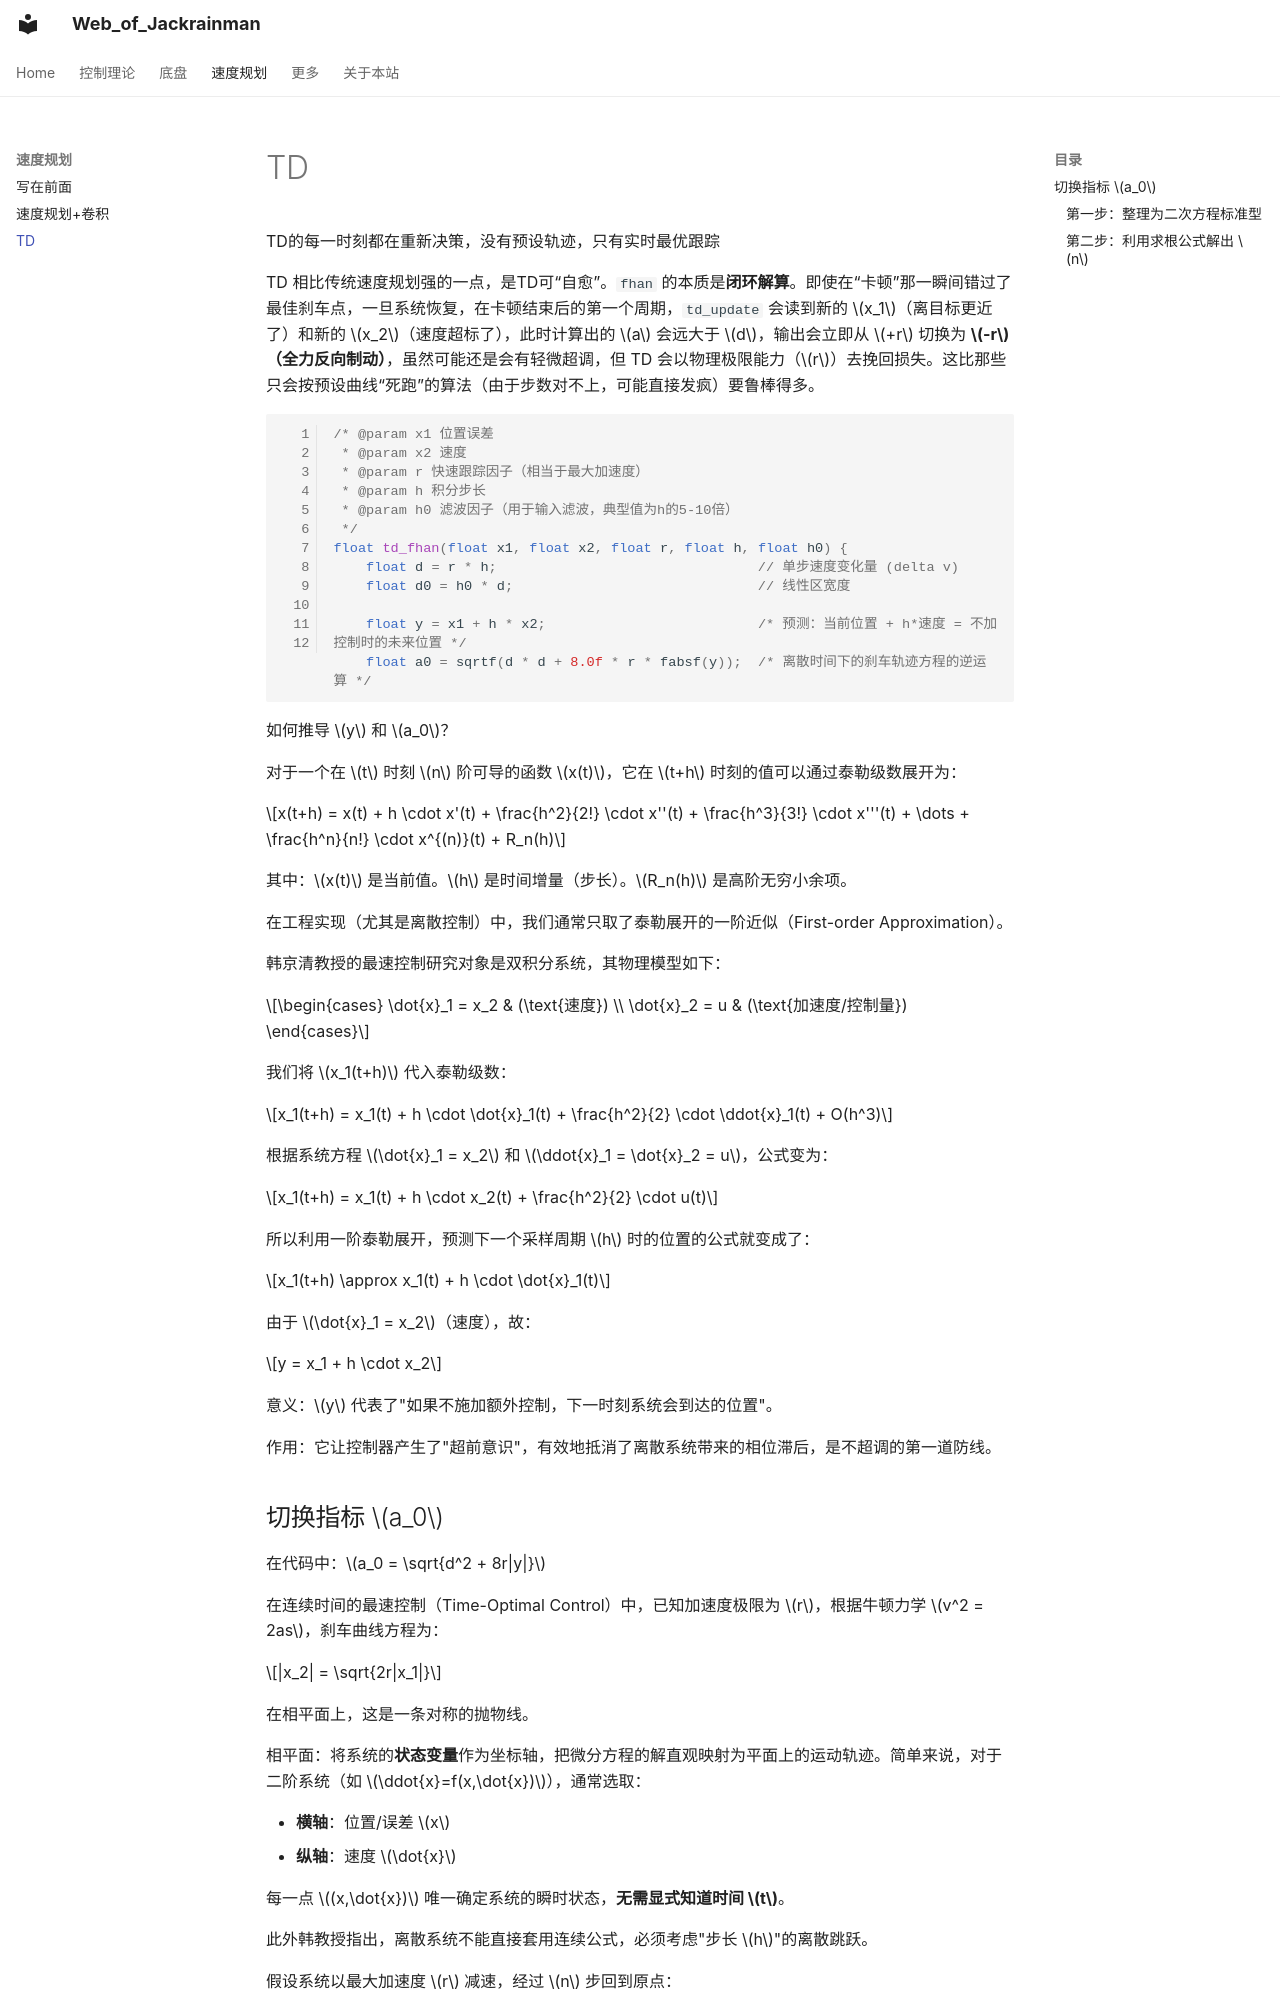

repository: Jackrainman/jackrainman.github.io · page: zh/SpeedPlan/TD/index.html · generator: mkdocs

TD的每一时刻都在重新决策，没有预设轨迹，只有实时最优跟踪

TD 相比传统速度规划强的一点，是TD可“自愈”。`fhan` 的本质是**闭环解算**。即使在“卡顿”那一瞬间错过了最佳刹车点，一旦系统恢复，在卡顿结束后的第一个周期，`td_update` 会读到新的 $x_1$（离目标更近了）和新的 $x_2$（速度超标了），此时计算出的 $a$ 会远大于 $d$，输出会立即从 $+r$ 切换为 **$-r$（全力反向制动）**，虽然可能还是会有轻微超调，但 TD 会以物理极限能力（$r$）去挽回损失。这比那些只会按预设曲线“死跑”的算法（由于步数对不上，可能直接发疯）要鲁棒得多。

```c
/* @param x1 位置误差
 * @param x2 速度
 * @param r 快速跟踪因子（相当于最大加速度）
 * @param h 积分步长
 * @param h0 滤波因子（用于输入滤波，典型值为h的5-10倍）
 */
float td_fhan(float x1, float x2, float r, float h, float h0) {
    float d = r * h;                                // 单步速度变化量 (delta v)
    float d0 = h0 * d;                              // 线性区宽度

    float y = x1 + h * x2;                          /* 预测：当前位置 + h*速度 = 不加控制时的未来位置 */
    float a0 = sqrtf(d * d + 8.0f * r * fabsf(y));  /* 离散时间下的刹车轨迹方程的逆运算 */
```

如何推导 $y$ 和 $a_0$？

对于一个在 $t$ 时刻 $n$ 阶可导的函数 $x(t)$，它在 $t+h$ 时刻的值可以通过泰勒级数展开为：

$$x(t+h) = x(t) + h \cdot x'(t) + \frac{h^2}{2!} \cdot x''(t) + \frac{h^3}{3!} \cdot x'''(t) + \dots + \frac{h^n}{n!} \cdot x^{(n)}(t) + R_n(h)$$

其中：$x(t)$ 是当前值。$h$ 是时间增量（步长）。$R_n(h)$ 是高阶无穷小余项。

在工程实现（尤其是离散控制）中，我们通常只取了泰勒展开的一阶近似（First-order Approximation）。

韩京清教授的最速控制研究对象是双积分系统，其物理模型如下：

$$\begin{cases}
\dot{x}_1 = x_2 & (\text{速度}) \\
\dot{x}_2 = u & (\text{加速度/控制量})
\end{cases}$$

我们将 $x_1(t+h)$ 代入泰勒级数：

$$x_1(t+h) = x_1(t) + h \cdot \dot{x}_1(t) + \frac{h^2}{2} \cdot \ddot{x}_1(t) + O(h^3)$$

根据系统方程 $\dot{x}_1 = x_2$ 和 $\ddot{x}_1 = \dot{x}_2 = u$，公式变为：

$$x_1(t+h) = x_1(t) + h \cdot x_2(t) + \frac{h^2}{2} \cdot u(t)$$

所以利用一阶泰勒展开，预测下一个采样周期 $h$ 时的位置的公式就变成了：

$$x_1(t+h) \approx x_1(t) + h \cdot \dot{x}_1(t)$$

由于 $\dot{x}_1 = x_2$（速度），故：

$$y = x_1 + h \cdot x_2$$

意义：$y$ 代表了"如果不施加额外控制，下一时刻系统会到达的位置"。

作用：它让控制器产生了"超前意识"，有效地抵消了离散系统带来的相位滞后，是不超调的第一道防线。
